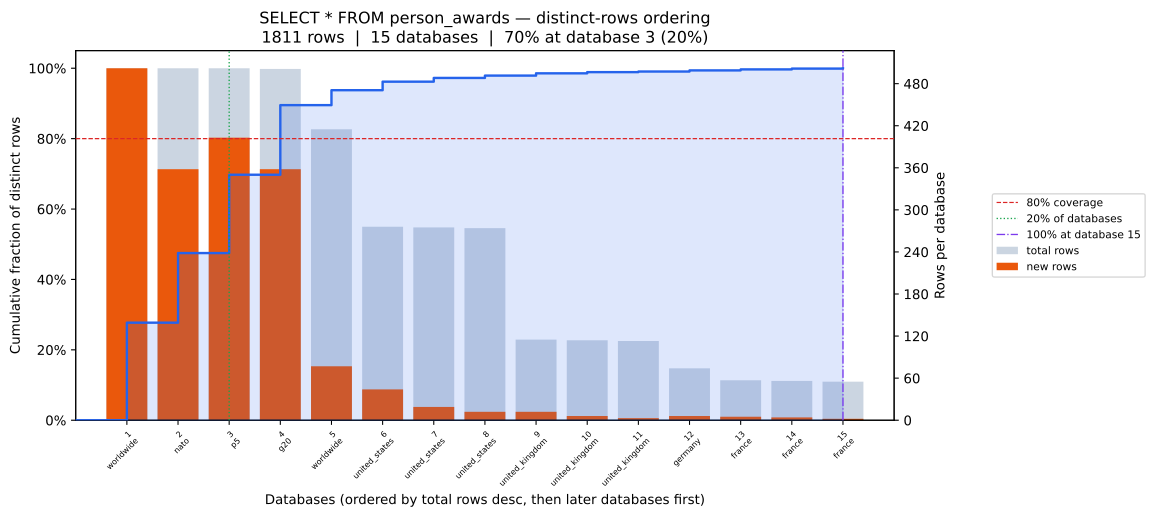

Values plotted in this chart, from the file beside it:
position, database, coverage_pct, total_rows, new_unique_rows
0, worldwide, 27.72, 502, 502
1, nato, 47.49, 502, 358
2, p5, 69.74, 502, 403
3, g20, 89.51, 501, 358
4, worldwide, 93.76, 415, 77
5, united_states, 96.19, 276, 44
6, united_states, 97.24, 275, 19
7, united_states, 97.9, 274, 12
8, united_kingdom, 98.56, 115, 12
9, united_kingdom, 98.9, 114, 6
10, united_kingdom, 99.06, 113, 3
11, germany, 99.39, 74, 6
12, france, 99.67, 57, 5
13, france, 99.89, 56, 4
14, france, 100.0, 55, 2
